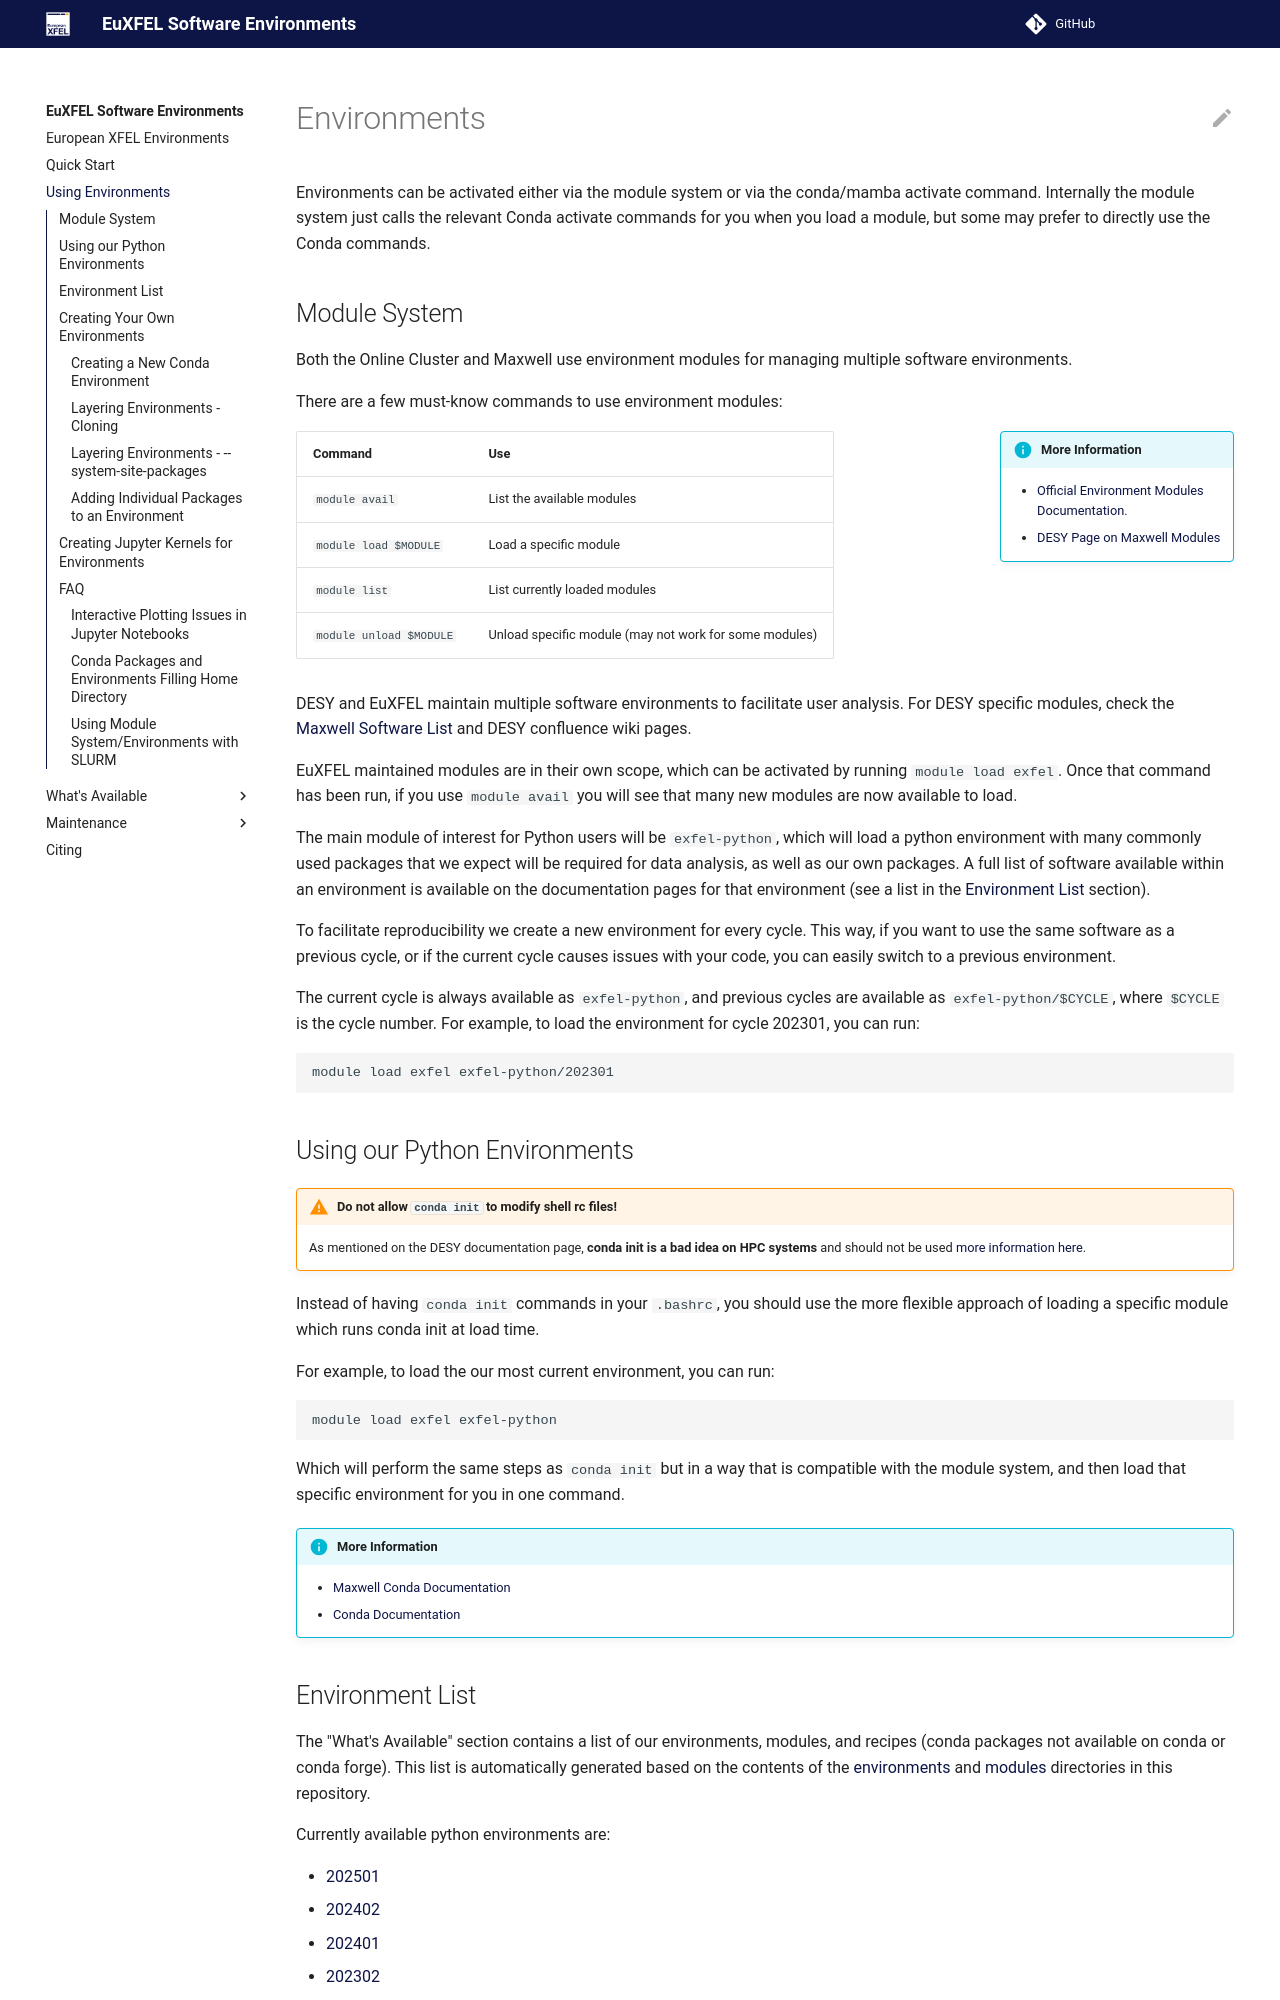

repository: European-XFEL/environments · page: environments/index.html · generator: mkdocs

# Environments

Environments can be activated either via the module system or via the conda/mamba activate command. Internally the module system just calls the relevant Conda activate commands for you when you load a module, but some may prefer to directly use the Conda commands.

## Module System

Both the Online Cluster and Maxwell use environment modules for managing multiple software environments.

There are a few must-know commands to use environment modules:

!!! info inline end "More Information"

    - [Official Environment Modules Documentation](https://modules.readthedocs.io/en/latest/).
    - [DESY Page on Maxwell Modules](https://confluence.desy.de/display/CCS/Enabling+Software)

| Command                 | Use                                                    |
| ----------------------- | ------------------------------------------------------ |
| `module avail`          | List the available modules                             |
| `module load $MODULE`   | Load a specific module                                 |
| `module list`           | List currently loaded modules                          |
| `module unload $MODULE` | Unload specific module (may not work for some modules) |

DESY and EuXFEL maintain multiple software environments to facilitate user analysis. For DESY specific modules, check the [Maxwell Software List](https://confluence.desy.de/display/IS/Alphabetical+List+of+Packages) and DESY confluence wiki pages.

EuXFEL maintained modules are in their own scope, which can be activated by running `module load exfel`. Once that command has been run, if you use `module avail` you will see that many new modules are now available to load.

The main module of interest for Python users will be `exfel-python`, which will load a python environment with many commonly used packages that we expect will be required for data analysis, as well as our own packages. A full list of software available within an environment is available on the documentation pages for that environment (see a list in the [Environment List](#environment-list) section).

To facilitate reproducibility we create a new environment for every cycle. This way, if you want to use the same software as a previous cycle, or if the current cycle causes issues with your code, you can easily switch to a previous environment.

The current cycle is always available as `exfel-python`, and previous cycles are available as `exfel-python/$CYCLE`, where `$CYCLE` is the cycle number. For example, to load the environment for cycle 202301, you can run:

```bash
module load exfel exfel-python/202301
```

## Using our Python Environments

!!! warning "Do **not** allow `conda init` to modify shell rc files!"

    As mentioned on the DESY documentation page, **conda init is a bad idea on HPC systems** and should not be used [more information here](https://confluence.desy.de/display/MXW/conda+init).

Instead of having `conda init` commands in your `.bashrc`, you should use the more flexible approach of loading a specific module which runs conda init at load time.

For example, to load the our most current environment, you can run:

```bash
module load exfel exfel-python
```

Which will perform the same steps as `conda init` but in a way that is compatible with the module system, and then load that specific environment for you in one command.

!!! info "More Information"

    - [Maxwell Conda Documentation](https://confluence.desy.de/pages/viewpage.action?pageId=2423.9861#Conda/MambaPython-Workingwithconda/mambaonMaxwell)
    - [Conda Documentation](https://docs.conda.io/en/latest/)
